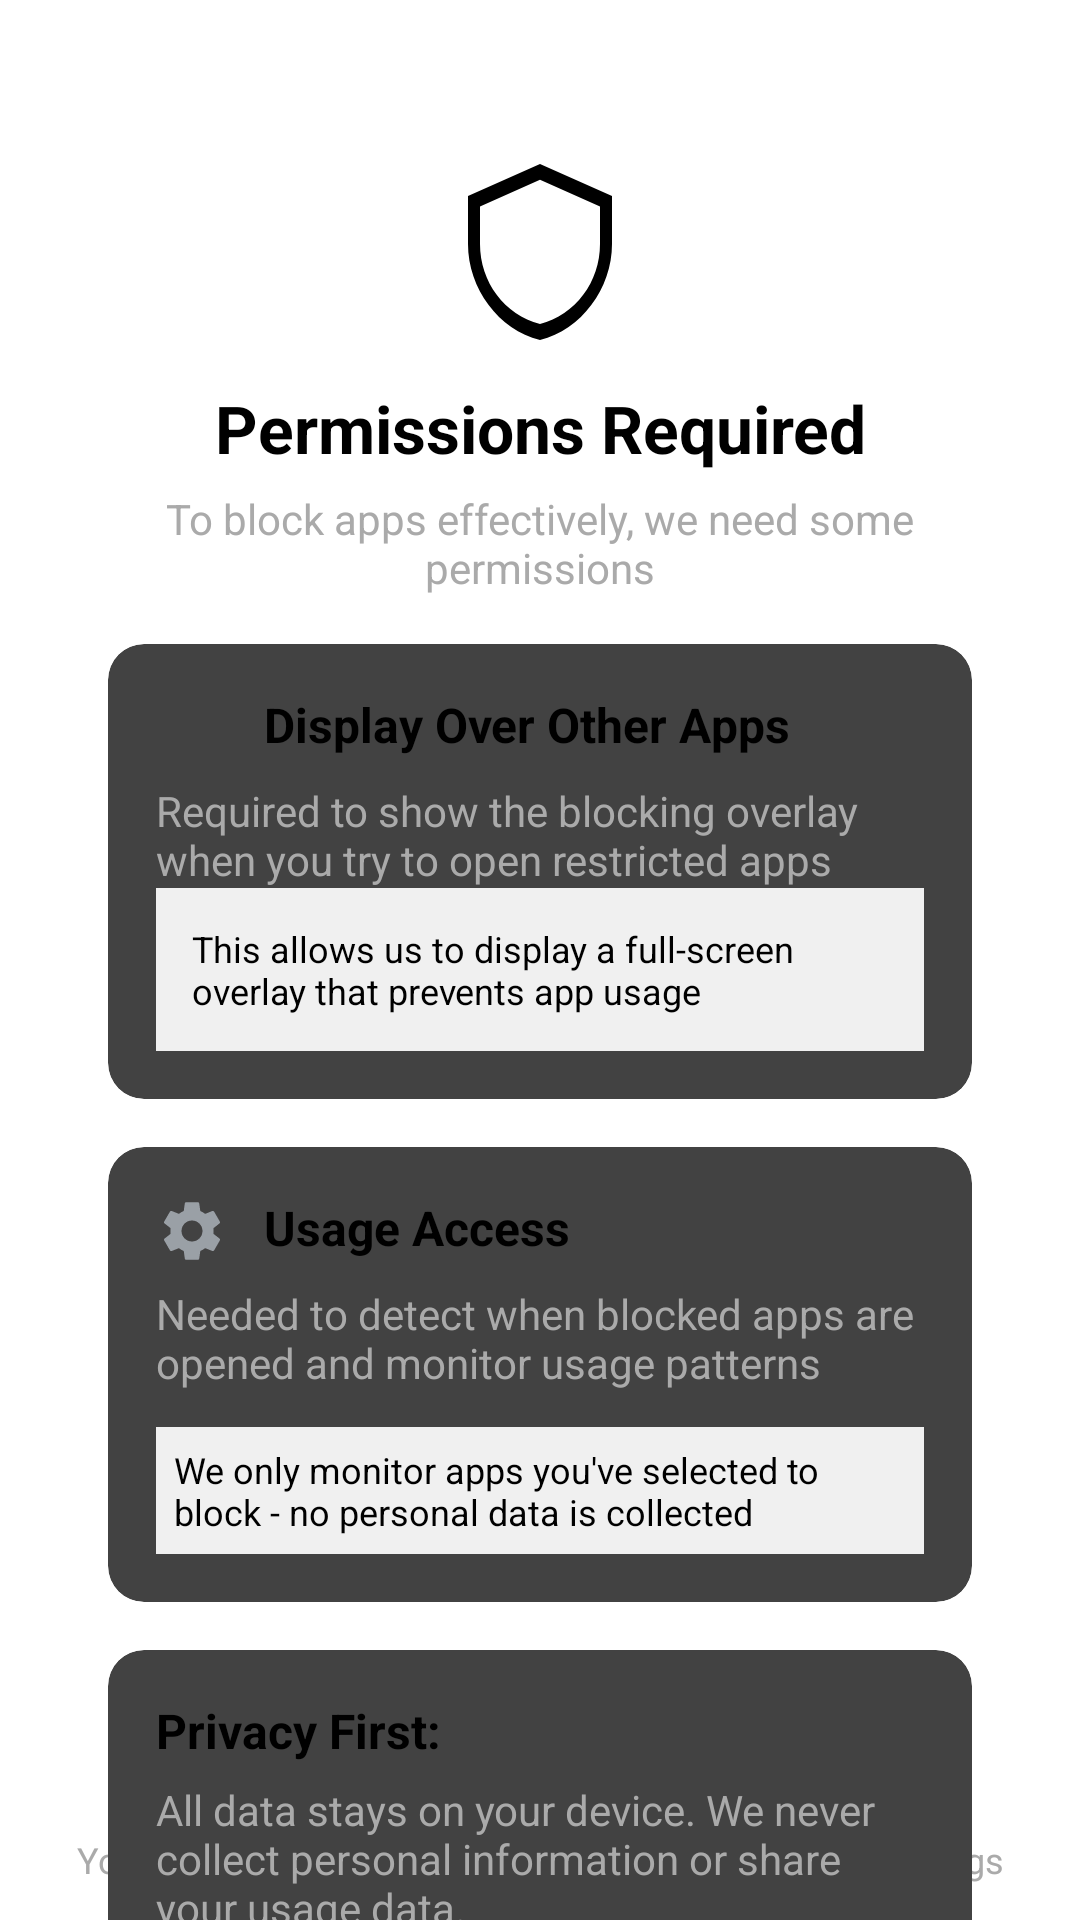

Layout XML and referenced resources for this Android screen:
<!-- AndroidManifest.xml: application theme Theme.Oblique -->
<!-- res/layout/activity_permissions.xml -->
<?xml version="1.0" encoding="utf-8"?>
<androidx.constraintlayout.widget.ConstraintLayout xmlns:android="http://schemas.android.com/apk/res/android"
    xmlns:app="http://schemas.android.com/apk/res-auto"
    xmlns:tools="http://schemas.android.com/tools"
    android:layout_width="match_parent"
    android:layout_height="match_parent"
    android:paddingHorizontal="20dp"
    android:background="@android:color/white"
    tools:context=".activity.PermissionsActivity">

    
    <ImageView
        android:id="@+id/shieldIcon"
        android:layout_width="64dp"
        android:layout_height="64dp"
        android:src="@drawable/ic_shield"
        android:layout_marginTop="52dp"
        app:layout_constraintTop_toTopOf="parent"
        app:layout_constraintStart_toStartOf="parent"
        app:layout_constraintEnd_toEndOf="parent" />

    
    <TextView
        android:id="@+id/titleText"
        android:layout_width="wrap_content"
        android:layout_height="wrap_content"
        android:text="Permissions Required"
        android:textStyle="bold"
        android:textSize="22sp"
        android:textColor="@android:color/black"
        app:layout_constraintTop_toBottomOf="@id/shieldIcon"
        android:layout_marginTop="12dp"
        app:layout_constraintStart_toStartOf="parent"
        app:layout_constraintEnd_toEndOf="parent" />

    
    <TextView
        android:id="@+id/subTitleText"
        android:layout_width="0dp"
        android:layout_height="wrap_content"
        android:gravity="center"
        android:text="To block apps effectively, we need some permissions"
        android:textSize="14sp"
        android:textColor="@android:color/darker_gray"
        app:layout_constraintTop_toBottomOf="@id/titleText"
        android:layout_marginTop="6dp"
        app:layout_constraintStart_toStartOf="parent"
        app:layout_constraintEnd_toEndOf="parent" />

    
    <androidx.cardview.widget.CardView
        android:id="@+id/cardOverlay"
        android:layout_width="0dp"
        android:layout_height="wrap_content"
        android:layout_margin="16dp"
        app:cardCornerRadius="12dp"
        app:cardElevation="2dp"
        app:layout_constraintTop_toBottomOf="@id/subTitleText"
        android:layout_marginTop="24dp"
        app:layout_constraintStart_toStartOf="parent"
        app:layout_constraintEnd_toEndOf="parent">

        <LinearLayout
            android:orientation="vertical"
            android:padding="16dp"
            android:layout_width="match_parent"
            android:layout_height="wrap_content">

            <LinearLayout
                android:orientation="horizontal"
                android:layout_width="match_parent"
                android:layout_height="wrap_content">

                <ImageView
                    android:layout_width="24dp"
                    android:layout_height="24dp"
                    android:src="@drawable/ic_eye"
                    app:tint="@color/primaryColor" />

                <TextView
                    android:layout_width="wrap_content"
                    android:layout_height="wrap_content"
                    android:text="Display Over Other Apps"
                    android:textStyle="bold"
                    android:textSize="16sp"
                    android:layout_marginStart="12dp" />
            </LinearLayout>

            <TextView
                android:layout_width="match_parent"
                android:layout_height="wrap_content"
                android:layout_marginTop="6dp"
                android:text="Required to show the blocking overlay when you try to open restricted apps"
                android:textSize="14sp"
                android:textColor="@android:color/darker_gray" />

            <TextView
                android:layout_width="match_parent"
                android:layout_height="wrap_content"
                android:layout_marginTop="0dp"
                android:background="#F0F0F0"
                android:padding="12dp"
                android:text="This allows us to display a full-screen overlay that prevents app usage"
                android:textSize="12sp"
                android:textColor="@android:color/black" />
        </LinearLayout>
    </androidx.cardview.widget.CardView>

    
    <androidx.cardview.widget.CardView
        android:id="@+id/cardUsage"
        android:layout_width="0dp"
        android:layout_height="wrap_content"
        android:layout_margin="16dp"
        app:cardCornerRadius="12dp"
        app:cardElevation="2dp"
        app:layout_constraintTop_toBottomOf="@id/cardOverlay"
        app:layout_constraintStart_toStartOf="parent"
        app:layout_constraintEnd_toEndOf="parent">

        <LinearLayout
            android:orientation="vertical"
            android:padding="16dp"
            android:layout_width="match_parent"
            android:layout_height="wrap_content">

            <LinearLayout
                android:orientation="horizontal"
                android:layout_width="match_parent"
                android:layout_height="wrap_content">

                <ImageView
                    android:layout_width="24dp"
                    android:layout_height="24dp"
                    android:src="@drawable/ic_settings"
                    app:tint="@color/primaryColor" />

                <TextView
                    android:layout_width="wrap_content"
                    android:layout_height="wrap_content"
                    android:text="Usage Access"
                    android:textStyle="bold"
                    android:textSize="16sp"
                    android:layout_marginStart="12dp" />
            </LinearLayout>

            <TextView
                android:layout_width="match_parent"
                android:layout_height="wrap_content"
                android:layout_marginTop="6dp"
                android:text="Needed to detect when blocked apps are opened and monitor usage patterns"
                android:textSize="14sp"
                android:textColor="@android:color/darker_gray" />

            <TextView
                android:layout_width="match_parent"
                android:layout_height="wrap_content"
                android:layout_marginTop="12dp"
                android:background="#F0F0F0"
                android:padding="6dp"
                android:text="We only monitor apps you've selected to block - no personal data is collected"
                android:textSize="12sp"
                android:textColor="@android:color/black" />
        </LinearLayout>
    </androidx.cardview.widget.CardView>

    
    <androidx.cardview.widget.CardView
        android:id="@+id/cardPrivacy"
        android:layout_width="0dp"
        android:layout_height="wrap_content"
        android:layout_margin="16dp"
        app:cardCornerRadius="12dp"
        app:cardElevation="2dp"
        app:layout_constraintTop_toBottomOf="@id/cardUsage"
        app:layout_constraintStart_toStartOf="parent"
        app:layout_constraintEnd_toEndOf="parent">

        <LinearLayout
            android:orientation="vertical"
            android:padding="16dp"
            android:layout_width="match_parent"
            android:layout_height="wrap_content">

            <TextView
                android:layout_width="wrap_content"
                android:layout_height="wrap_content"
                android:text="Privacy First:"
                android:textStyle="bold"
                android:textSize="16sp" />

            <TextView
                android:layout_width="match_parent"
                android:layout_height="wrap_content"
                android:layout_marginTop="6dp"
                android:text="All data stays on your device. We never collect personal information or share your usage data."
                android:textSize="14sp"
                android:textColor="@android:color/darker_gray" />
        </LinearLayout>
    </androidx.cardview.widget.CardView>

    
    <TextView
        android:id="@+id/permissionSuccess"
        android:layout_width="0dp"
        android:layout_height="wrap_content"
        android:gravity="center"
        android:padding="12dp"
        android:background="@drawable/success_bg"
        android:text="Permissions granted successfully! You can now set up app blocking."
        android:textColor="#34A853"
        android:visibility="gone"
        app:layout_constraintTop_toBottomOf="@id/cardPrivacy"
        android:layout_margin="16dp"
        app:layout_constraintStart_toStartOf="parent"
        app:layout_constraintEnd_toEndOf="parent" />

    
    <com.google.android.material.button.MaterialButton
        android:id="@+id/btnGrantPermissions"
        android:layout_width="0dp"
        android:layout_height="wrap_content"
        android:text="Grant Permissions"
        android:textSize="16sp"
        app:cornerRadius="12dp"
        android:layout_margin="16dp"
        android:backgroundTint="@color/black"
        android:textColor="@android:color/white"
        app:layout_constraintTop_toBottomOf="@id/permissionSuccess"
        app:layout_constraintStart_toStartOf="parent"
        app:layout_constraintEnd_toEndOf="parent" />

    
    <TextView
        android:layout_width="0dp"
        android:layout_height="wrap_content"
        android:gravity="center"
        android:text="You can modify these permissions later in device settings"
        android:textSize="12sp"
        android:textColor="@android:color/darker_gray"
        app:layout_constraintBottom_toBottomOf="parent"
        android:layout_marginBottom="12dp"
        app:layout_constraintStart_toStartOf="parent"
        app:layout_constraintEnd_toEndOf="parent" />
</androidx.constraintlayout.widget.ConstraintLayout>
<!-- resources referenced by this layout -->
<resources>
  <color name="black">#000000</color>
  <color name="primaryColor">#4A6CF7</color>
  <!-- drawable ic_settings (drawable) -->
  <vector xmlns:android="http://schemas.android.com/apk/res/android"
      android:width="24dp"
      android:height="24dp"
      android:viewportWidth="24"
      android:viewportHeight="24"
      android:tint="@color/muted">
      <path android:fillColor="@color/muted"
          android:pathData="M19.14,12.94c0.04,-0.31 0.06,-0.63 0.06,-0.94s-0.02,-0.63 -0.06,-0.94l2.03,-1.58c0.18,-0.14 0.23,-0.41 0.12,-0.61l-1.92,-3.32c-0.12,-0.21 -0.37,-0.28 -0.59,-0.22l-2.39,0.96a6.987,6.987 0,0 0,-1.62,-0.94l-0.36,-2.54a0.488,0.488 0,0 0,-0.48,-0.42h-3.84c-0.24,0 -0.43,0.17 -0.48,0.42l-0.36,2.54c-0.59,0.24 -1.13,0.55 -1.62,0.94l-2.39,-0.96c-0.22,-0.09 -0.47,0.01 -0.59,0.22l-1.92,3.32c-0.12,0.21 -0.07,0.47 0.12,0.61l2.03,1.58c-0.04,0.31 -0.06,0.63 -0.06,0.94s0.02,0.63 0.06,0.94l-2.03,1.58c-0.18,0.14 -0.23,0.41 -0.12,0.61l1.92,3.32c0.12,0.21 0.37,0.28 0.59,0.22l2.39,-0.96c0.49,0.39 1.03,0.7 1.62,0.94l0.36,2.54c0.05,0.24 0.24,0.42 0.48,0.42h3.84c0.24,0 0.43,-0.17 0.48,-0.42l0.36,-2.54c0.59,-0.24 1.13,-0.55 1.62,-0.94l2.39,0.96c0.22,0.09 0.47,-0.01 0.59,-0.22l1.92,-3.32c0.12,-0.21 0.07,-0.47 -0.12,-0.61l-2.03,-1.58zM12,15.5c-1.93,0 -3.5,-1.57 -3.5,-3.5s1.57,-3.5 3.5,-3.5 3.5,1.57 3.5,3.5 -1.57,3.5 -3.5,3.5z"/>
  </vector>
  <!-- drawable ic_shield (drawable) -->
  <vector xmlns:android="http://schemas.android.com/apk/res/android"
      android:width="24dp"
      android:height="24dp"
      android:viewportWidth="24"
      android:viewportHeight="24"
      android:tint="?attr/colorControlNormal">
  
      <path
          android:fillColor="@android:color/black"
          android:pathData="M12,1L3,5v6c0,5.55 3.84,10.74 9,12 5.16,-1.26 9,-6.45 9,-12V5l-9,-4zM12,21c-4.42,-1.14 -7.5,-5.24 -7.5,-10V6.3l7.5,-3.33 7.5,3.33V11c0,4.76 -3.08,8.86 -7.5,10z"/>
  </vector>
  <!-- drawable success_bg (drawable) -->
  <?xml version="1.0" encoding="utf-8"?>
  <shape xmlns:android="http://schemas.android.com/apk/res/android"
      android:shape="rectangle">
      <solid android:color="#E6F7EC"/> 
      <stroke android:width="1dp" android:color="#4CAF50"/> 
      <corners android:radius="12dp"/>
  </shape>
  <color name="muted">#9AA0A6</color>
</resources>
